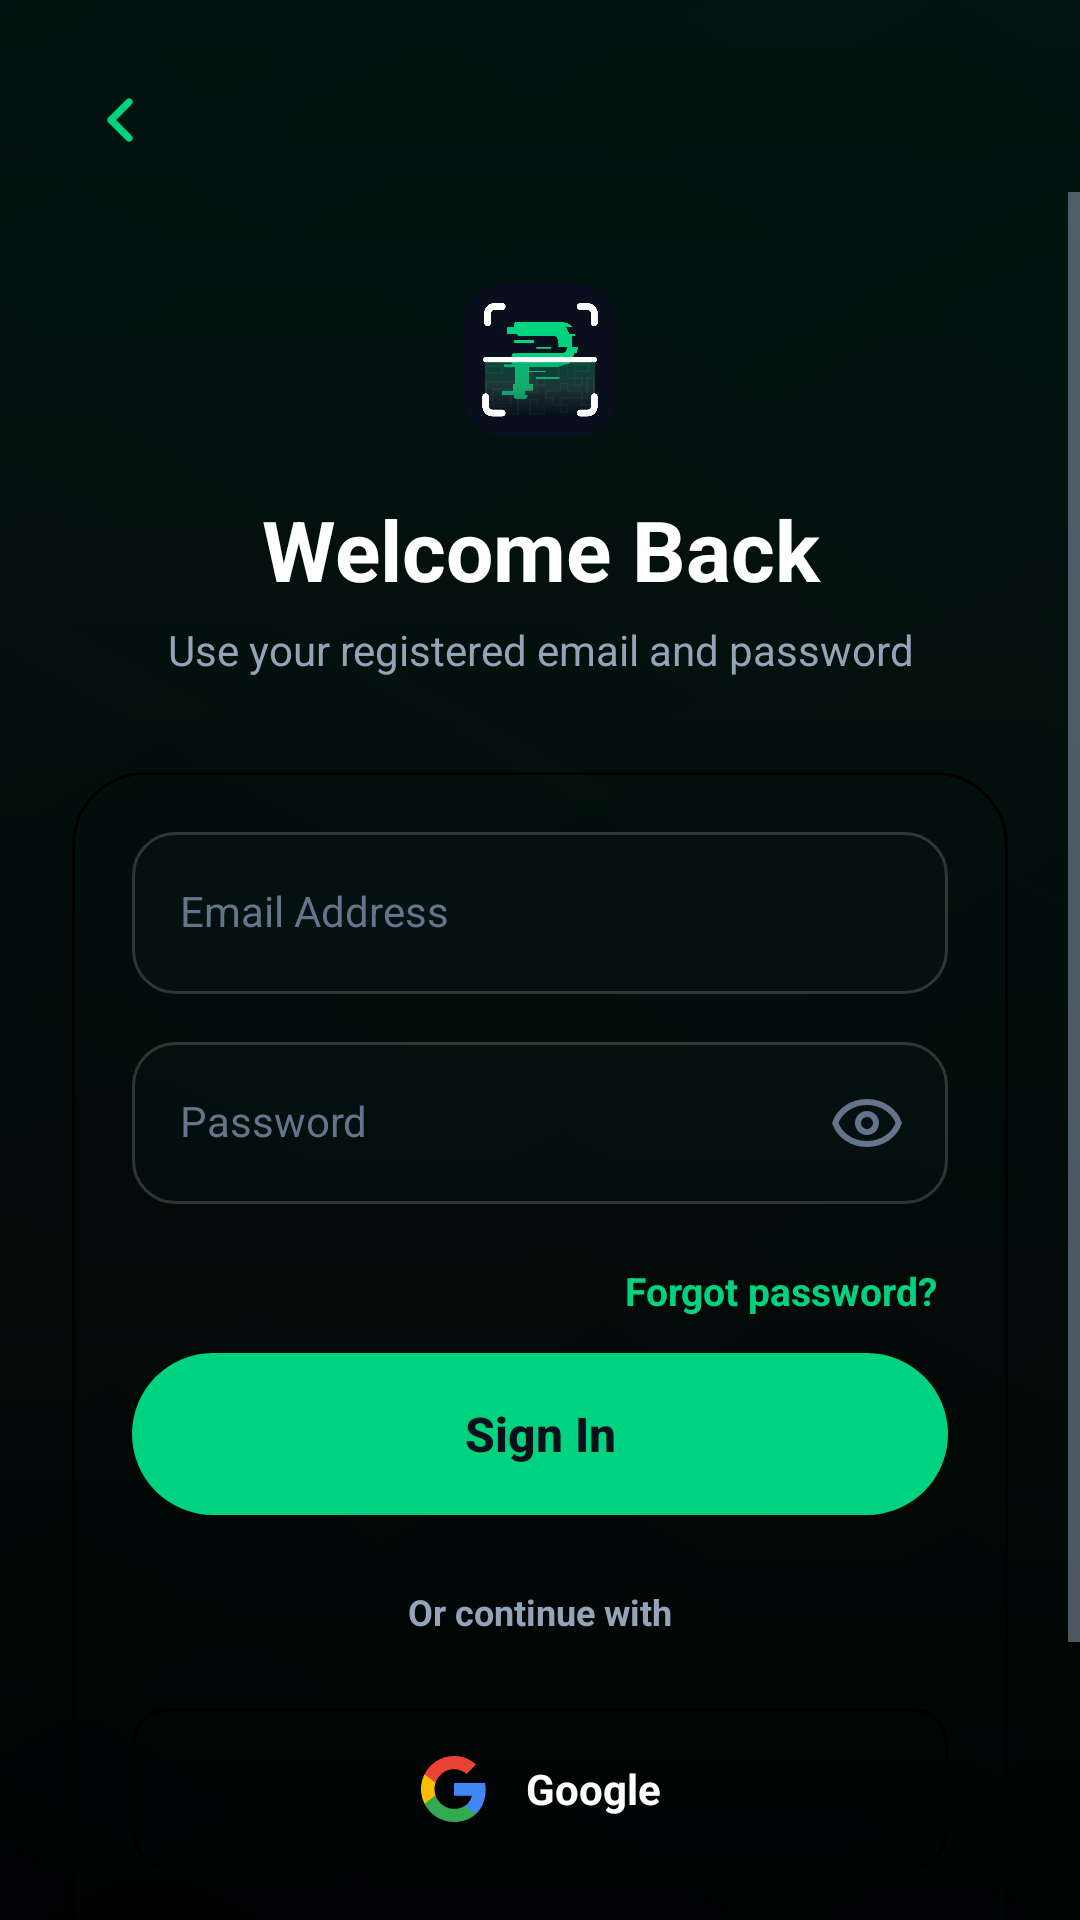

Layout XML and referenced resources for this Android screen:
<!-- AndroidManifest.xml: activity theme Theme.PawnScan -->
<!-- res/layout/activity_login.xml -->
<?xml version="1.0" encoding="utf-8"?>
<androidx.constraintlayout.widget.ConstraintLayout xmlns:android="http://schemas.android.com/apk/res/android"
    xmlns:app="http://schemas.android.com/apk/res-auto"
    xmlns:tools="http://schemas.android.com/tools"
    android:layout_width="match_parent"
    android:layout_height="match_parent"
    android:background="@drawable/bg_screen_gradient"
    tools:context=".features.auth.LoginActivity">

    <ImageButton
        android:id="@+id/back_button"
        android:layout_width="48dp"
        android:layout_height="48dp"
        android:layout_marginStart="16dp"
        android:layout_marginTop="16dp"
        android:background="?attr/selectableItemBackgroundBorderless"
        android:contentDescription="@android:string/cancel"
        android:padding="12dp"
        android:src="@drawable/ic_arrow_back"
        app:layout_constraintStart_toStartOf="parent"
        app:layout_constraintTop_toTopOf="parent" />

    <ScrollView
        android:layout_width="match_parent"
        android:layout_height="0dp"
        android:clipToPadding="false"
        android:fillViewport="true"
        app:layout_constraintBottom_toBottomOf="parent"
        app:layout_constraintTop_toBottomOf="@id/back_button">

        <LinearLayout
            android:layout_width="match_parent"
            android:layout_height="wrap_content"
            android:gravity="center_horizontal"
            android:orientation="vertical"
            android:padding="24dp">

            <ImageView
                android:layout_width="64dp"
                android:layout_height="64dp"
                android:layout_marginBottom="16dp"
                android:src="@drawable/ic_logo"
                android:contentDescription="@string/app_name" />

            <TextView
                android:layout_width="match_parent"
                android:layout_height="wrap_content"
                android:gravity="center"
                android:includeFontPadding="false"
                android:text="@string/login_title"
                android:textColor="@color/text_white"
                android:textSize="28sp"
                android:textStyle="bold" />

            <TextView
                android:layout_width="match_parent"
                android:layout_height="wrap_content"
                android:layout_marginTop="8dp"
                android:gravity="center"
                android:includeFontPadding="false"
                android:lineSpacingExtra="3dp"
                android:text="@string/login_subtitle"
                android:textColor="@color/text_muted_gray"
                android:textSize="14sp" />

            <LinearLayout
                android:layout_width="match_parent"
                android:layout_height="wrap_content"
                android:layout_marginTop="32dp"
                android:background="@drawable/bg_auth_card"
                android:orientation="vertical"
                android:padding="20dp">

                <EditText
                    android:id="@+id/email_input"
                    android:layout_width="match_parent"
                    android:layout_height="54dp"
                    android:layout_marginBottom="16dp"
                    android:background="@drawable/input_field_background"
                    android:hint="@string/login_email_hint"
                    android:includeFontPadding="false"
                    android:inputType="textEmailAddress"
                    android:paddingStart="16dp"
                    android:paddingEnd="16dp"
                    android:textColor="@color/text_white"
                    android:textColorHint="@color/text_placeholder"
                    android:textSize="14sp" />

                <FrameLayout
                    android:layout_width="match_parent"
                    android:layout_height="54dp"
                    android:layout_marginBottom="16dp">

                    <EditText
                        android:id="@+id/password_input"
                        android:layout_width="match_parent"
                        android:layout_height="match_parent"
                        android:background="@drawable/input_field_background"
                        android:hint="@string/login_password_hint"
                        android:includeFontPadding="false"
                        android:inputType="textPassword"
                        android:paddingStart="16dp"
                        android:paddingEnd="48dp"
                        android:textColor="@color/text_white"
                        android:textColorHint="@color/text_placeholder"
                        android:textSize="14sp" />

                    <ImageButton
                        android:id="@+id/btn_toggle_password"
                        android:layout_width="54dp"
                        android:layout_height="match_parent"
                        android:layout_gravity="center_vertical|end"
                        android:background="?attr/selectableItemBackgroundBorderless"
                        android:contentDescription="@string/login_show_password"
                        android:padding="14dp"
                        android:scaleType="centerInside"
                        android:src="@drawable/ic_eye_open"
                        app:tint="@color/text_placeholder" />
                </FrameLayout>

                <TextView
                    android:id="@+id/forgot_password_link"
                    android:layout_width="match_parent"
                    android:layout_height="wrap_content"
                    android:layout_marginBottom="8dp"
                    android:background="?attr/selectableItemBackground"
                    android:clickable="true"
                    android:focusable="true"
                    android:gravity="end"
                    android:padding="4dp"
                    android:text="@string/login_forgot_password"
                    android:textColor="@color/brand_green"
                    android:textSize="13sp"
                    android:textStyle="bold" />

                <TextView
                    android:id="@+id/status_message"
                    android:layout_width="match_parent"
                    android:layout_height="wrap_content"
                    android:layout_marginBottom="16dp"
                    android:background="@drawable/bg_mobile_feature_card"
                    android:padding="12dp"
                    android:textSize="12sp"
                    android:visibility="gone" />

                <Button
                    android:id="@+id/btn_sign_in"
                    android:layout_width="match_parent"
                    android:layout_height="54dp"
                    android:background="@drawable/button_rounded_pill_green"
                    android:gravity="center"
                    android:stateListAnimator="@null"
                    android:text="@string/login_sign_in_button"
                    android:textAllCaps="false"
                    android:textColor="@color/bg_main_dark"
                    android:textSize="16sp"
                    android:textStyle="bold" />

                <LinearLayout
                    android:layout_width="match_parent"
                    android:layout_height="wrap_content"
                    android:layout_marginTop="24dp"
                    android:gravity="center"
                    android:orientation="horizontal">

                    <View
                        android:layout_width="0dp"
                        android:layout_height="1dp"
                        android:layout_weight="1"
                        android:background="@color/border_soft" />

                    <TextView
                        android:layout_width="wrap_content"
                        android:layout_height="wrap_content"
                        android:layout_marginStart="16dp"
                        android:layout_marginEnd="16dp"
                        android:text="@string/auth_continue_with"
                        android:textColor="@color/text_muted_gray"
                        android:textSize="12sp"
                        android:textStyle="bold" />

                    <View
                        android:layout_width="0dp"
                        android:layout_height="1dp"
                        android:layout_weight="1"
                        android:background="@color/border_soft" />
                </LinearLayout>

                <LinearLayout
                    android:id="@+id/btn_google_login"
                    android:layout_width="match_parent"
                    android:layout_height="54dp"
                    android:layout_marginTop="24dp"
                    android:background="@drawable/bg_google_button"
                    android:clickable="true"
                    android:focusable="true"
                    android:gravity="center"
                    android:orientation="horizontal">

                    <ImageView
                        android:layout_width="wrap_content"
                        android:layout_height="wrap_content"
                        android:src="@drawable/ic_google_g"
                        android:contentDescription="@string/auth_continue_google" />

                    <TextView
                        android:id="@+id/google_button_text"
                        android:layout_width="wrap_content"
                        android:layout_height="wrap_content"
                        android:layout_marginStart="12dp"
                        android:text="@string/auth_continue_google"
                        android:textAllCaps="false"
                        android:textColor="@color/text_white"
                        android:textSize="14sp"
                        android:textStyle="bold" />
                </LinearLayout>

                <LinearLayout
                    android:layout_width="match_parent"
                    android:layout_height="wrap_content"
                    android:layout_marginTop="24dp"
                    android:gravity="center"
                    android:orientation="horizontal"
                    android:paddingBottom="24dp">

                    <TextView
                        android:layout_width="wrap_content"
                        android:layout_height="wrap_content"
                        android:text="@string/login_no_account_text"
                        android:textColor="@color/text_muted_gray"
                        android:textSize="14sp" />

                    <TextView
                        android:id="@+id/register_link"
                        android:layout_width="wrap_content"
                        android:layout_height="wrap_content"
                        android:background="?attr/selectableItemBackground"
                        android:clickable="true"
                        android:focusable="true"
                        android:padding="8dp"
                        android:text="@string/login_register_action"
                        android:textColor="@color/brand_green"
                        android:textSize="14sp"
                        android:textStyle="bold" />
                </LinearLayout>
            </LinearLayout>
        </LinearLayout>
    </ScrollView>
</androidx.constraintlayout.widget.ConstraintLayout>
<!-- resources referenced by this layout -->
<resources>
  <color name="bg_main_dark">#0B0F1A</color>
  <color name="brand_green">#00D37F</color>
  <color name="text_muted_gray">#94A3B8</color>
  <color name="text_placeholder">#64748B</color>
  <color name="text_white">#FFFFFFFF</color>
  <!-- drawable bg_auth_card (drawable) -->
  <?xml version="1.0" encoding="utf-8"?>
  <shape xmlns:android="http://schemas.android.com/apk/res/android">
      <solid android:color="@color/bg_surface" />
      <corners android:radius="24dp" />
      <stroke
          android:width="1dp"
          android:color="@color/border_soft" />
  </shape>
  <!-- drawable bg_google_button (drawable) -->
  <?xml version="1.0" encoding="utf-8"?>
  <shape xmlns:android="http://schemas.android.com/apk/res/android">
      <solid android:color="@color/bg_surface_soft" />
      <corners android:radius="12dp" />
      <stroke
          android:width="1dp"
          android:color="@color/border_soft" />
  </shape>
  <!-- drawable bg_mobile_feature_card (drawable) -->
  <?xml version="1.0" encoding="utf-8"?>
  <shape xmlns:android="http://schemas.android.com/apk/res/android">
      <solid android:color="@color/bg_surface_soft" />
      <corners android:radius="20dp" />
      <stroke
          android:width="1dp"
          android:color="@color/border_muted" />
  </shape>
  <!-- drawable button_rounded_pill_green (drawable) -->
  <?xml version="1.0" encoding="utf-8"?>
  <shape xmlns:android="http://schemas.android.com/apk/res/android">
      <solid android:color="@color/brand_green" />
      <corners android:radius="28dp" />
      
      <stroke
          android:width="0dp"
          android:color="@color/brand_green" />
  </shape>
  <!-- drawable ic_arrow_back (drawable) -->
  <?xml version="1.0" encoding="utf-8"?>
  <vector xmlns:android="http://schemas.android.com/apk/res/android"
      android:width="24dp"
      android:height="24dp"
      android:viewportWidth="24"
      android:viewportHeight="24">
      <path
          android:fillColor="@android:color/transparent"
          android:pathData="M15,6L9,12L15,18"
          android:strokeColor="@color/brand_green"
          android:strokeLineCap="round"
          android:strokeLineJoin="round"
          android:strokeWidth="2.4" />
  </vector>
  <!-- drawable input_field_background (drawable) -->
  <?xml version="1.0" encoding="utf-8"?>
  <shape xmlns:android="http://schemas.android.com/apk/res/android">
      <solid android:color="#1A1E293B" />
      <corners android:radius="14dp" />
      <stroke
          android:width="1dp"
          android:color="#2BFFFFFF" />
  </shape>
  <string name="app_name">PawnScan</string>
  <string name="auth_continue_google">Google</string>
  <string name="auth_continue_with">Or continue with</string>
  <string name="login_email_hint">Email Address</string>
  <string name="login_forgot_password">Forgot password?</string>
  <string name="login_no_account_text">No account yet?\u0020</string>
  <string name="login_password_hint">Password</string>
  <string name="login_register_action">Register here.</string>
  <string name="login_show_password">Show password</string>
  <string name="login_sign_in_button">Sign In</string>
  <string name="login_subtitle">Use your registered email and password</string>
  <string name="login_title">Welcome Back</string>
  <color name="border_muted">#1E293B</color>
</resources>
